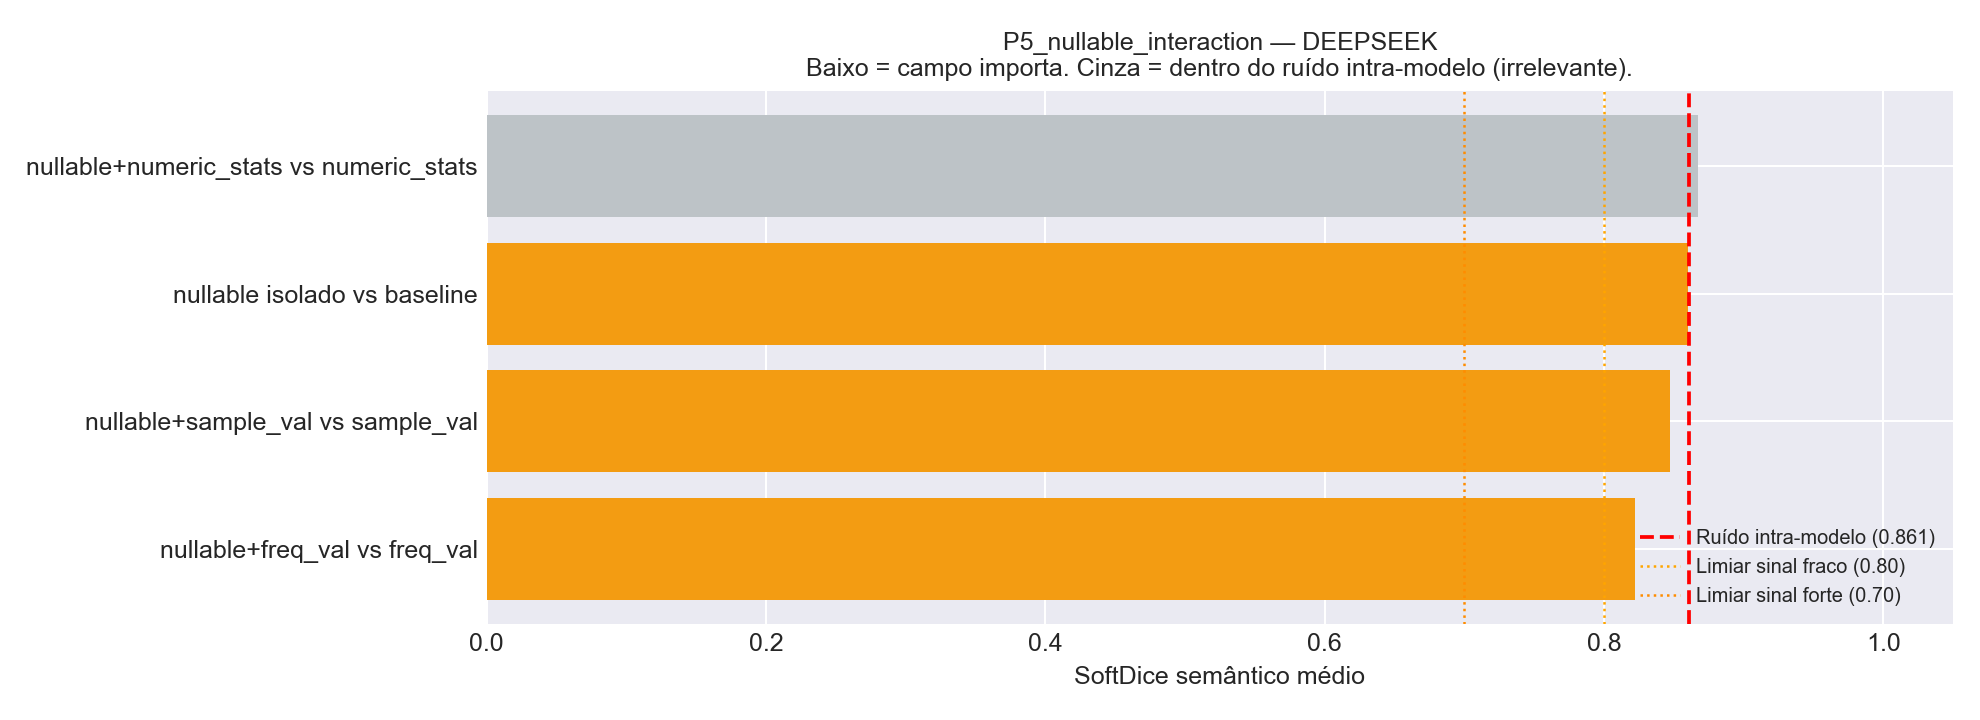

The data file committed next to this chart (first rows):
Comparacao, Variante_A, Variante_B, N_Tabelas, HardDice_mean, SoftDice_mean, SoftDice_std, TokensIn_A, TokensIn_B, Delta_TokensIn
nullable+numeric_stats vs numeric_stats, v14_nullable_plus_numeric_stats, v04_plus_numeric_stats, 24, 0.6389, 0.8673, 0.1526, 33481, 31906, 1575
nullable isolado vs baseline, v03_plus_nullable, v00_baseline, 24, 0.5333, 0.8599, 0.1362, 25521, 24080, 1441
nullable+sample_val vs sample_val, v12_nullable_plus_sample_values, v05_plus_sample_values, 24, 0.5694, 0.8473, 0.1612, 54769, 53194, 1575
nullable+freq_val vs freq_val, v13_nullable_plus_frequent_values, v06_plus_frequent_values, 24, 0.4861, 0.8222, 0.1554, 42344, 40769, 1575
